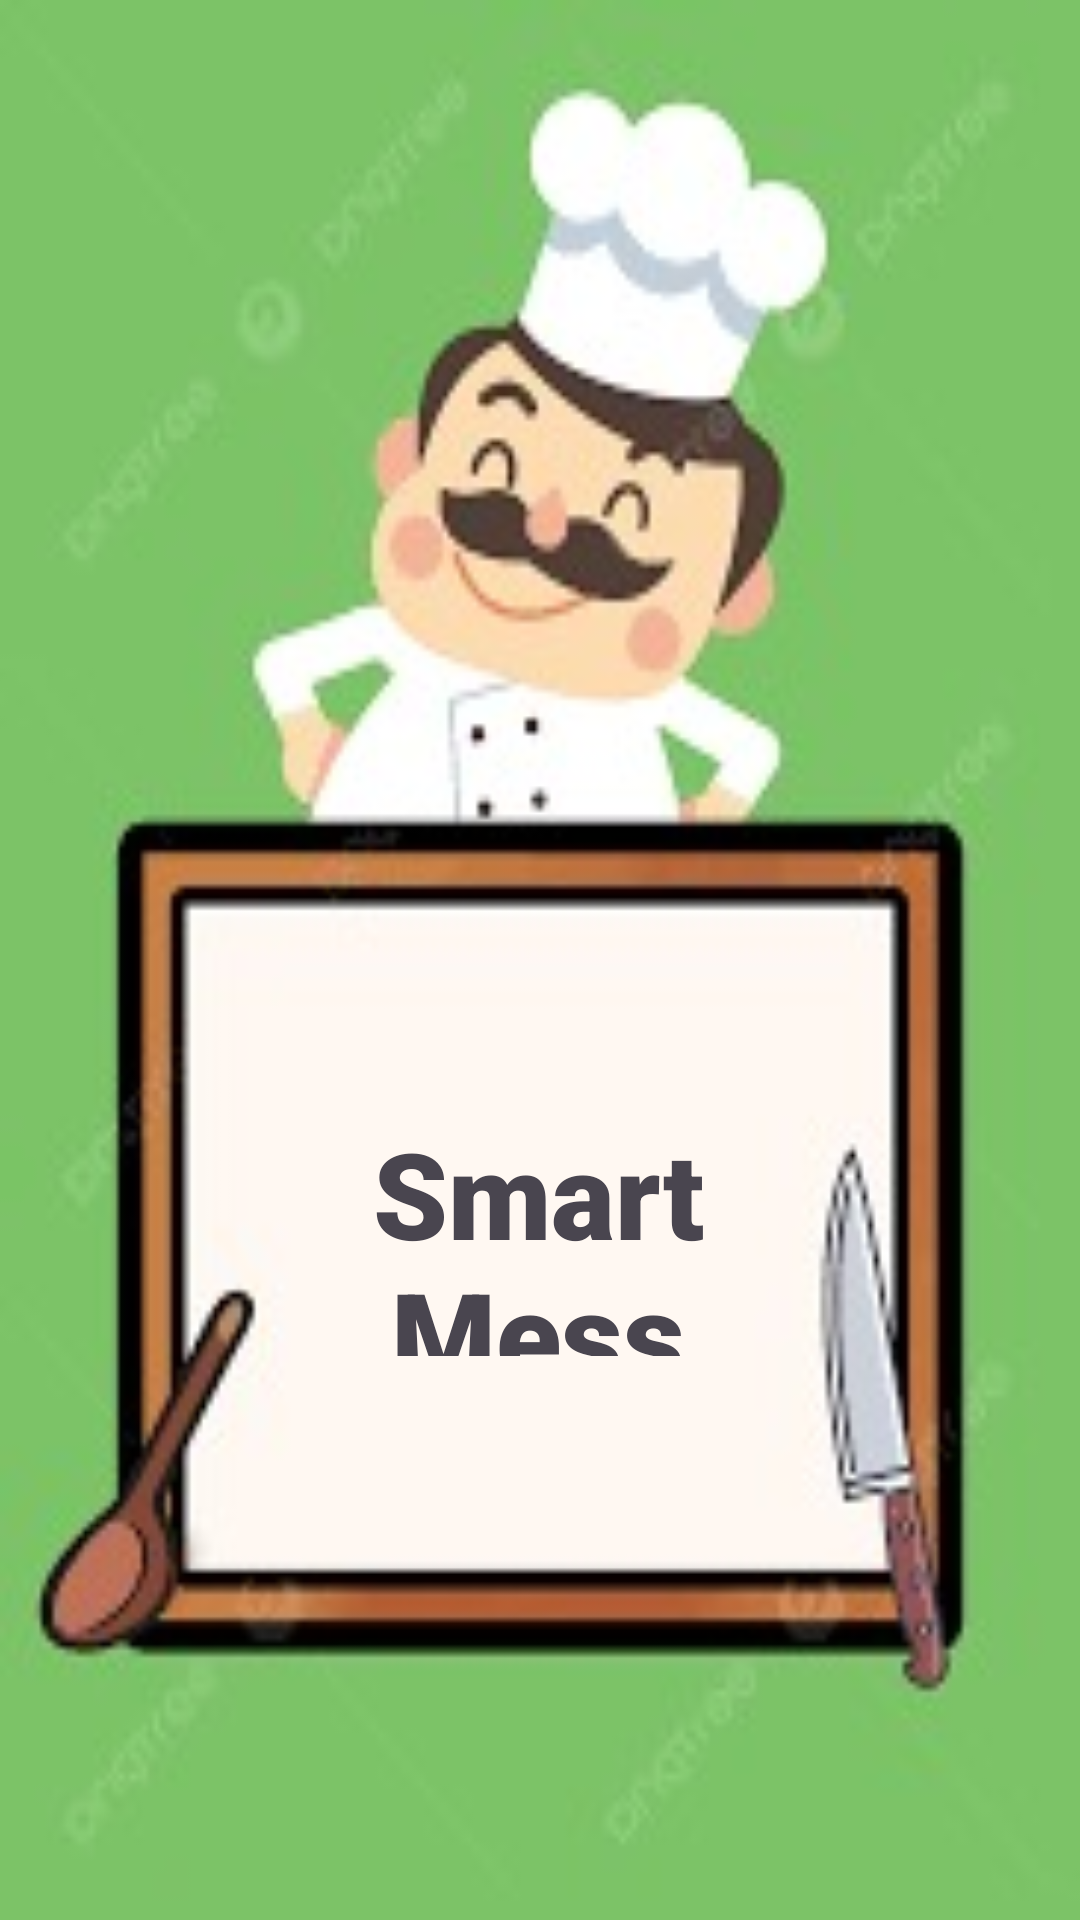

Layout XML and referenced resources for this Android screen:
<!-- AndroidManifest.xml: application theme Theme.Registration_Page -->
<!-- res/layout/activity_splash_screen.xml -->
<?xml version="1.0" encoding="utf-8"?>
<RelativeLayout xmlns:android="http://schemas.android.com/apk/res/android"
    xmlns:app="http://schemas.android.com/apk/res-auto"
    xmlns:tools="http://schemas.android.com/tools"
    android:layout_width="match_parent"
    android:layout_height="match_parent"
    tools:context=".Splash_screen"
    android:background="@drawable/ajja">

    <TextView
        android:id="@+id/appsplash"
        android:layout_width="wrap_content"
        android:layout_height="172dp"
        android:layout_alignParentStart="true"
        android:layout_alignParentTop="true"
        android:layout_alignParentEnd="true"
        android:layout_alignParentBottom="true"
        android:layout_marginStart="109dp"
        android:layout_marginTop="371dp"
        android:layout_marginEnd="110dp"
        android:layout_marginBottom="188dp"
        android:fontFamily="sans-serif-black"
        android:outlineProvider="none"
        android:text="Smart Mess System"
        android:textAlignment="center"
        android:textSize="40sp"
        app:layout_constraintBottom_toBottomOf="parent"
        app:layout_constraintEnd_toEndOf="parent"
        app:layout_constraintStart_toStartOf="parent"
        app:layout_constraintTop_toTopOf="parent"
        app:layout_constraintVertical_bias="0.704" />

</RelativeLayout>
<!-- resources referenced by this layout -->
<resources>
  <!-- drawable ajja: jpeg bitmap (drawable, 11404 bytes) -->
  <style name="Theme.Registration_Page" parent="Base.Theme.Registration_Page" />
  <style name="Base.Theme.Registration_Page" parent="Theme.Material3.DayNight.NoActionBar">
          
          
      </style>
</resources>
